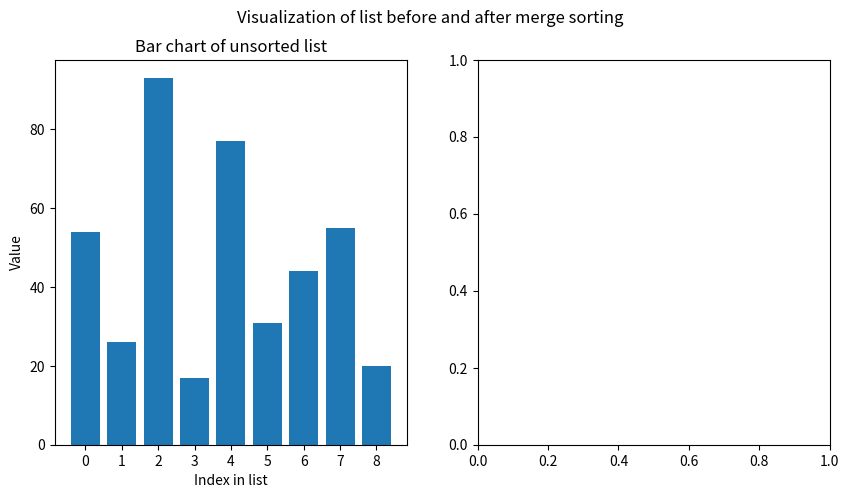

The matplotlib source for this figure: (Note: this script raises an exception after producing the figure.)
def ASSIGNMENT(new_list, i, old_list, j):
    new_list[i] = old_list[j]


def mergeSort(list_to_sort_by_merge):
    if (
        len(list_to_sort_by_merge) > 1
        and not len(list_to_sort_by_merge) < 1
        and len(list_to_sort_by_merge) != 0
    ):
        mid = len(list_to_sort_by_merge) // 2
        left = list_to_sort_by_merge[:mid]
        right = list_to_sort_by_merge[mid:]

        mergeSort(left)
        mergeSort(right)

        l = 0
        r = 0
        i = 0

        while l < len(left) and r < len(right):
            if left[l] <= right[r]:
                ASSIGNMENT(new_list=list_to_sort_by_merge, i=i, old_list=left, j=l)
                l += 1
            else:
                ASSIGNMENT(new_list=list_to_sort_by_merge, i=i, old_list=right, j=r)
                r += 1
            i += 1

        while l < len(left):
            list_to_sort_by_merge[i] = left[l]
            l += 1
            i += 1

        while r < len(right):
            list_to_sort_by_merge[i] = right[r]
            r += 1
            i += 1


import matplotlib.pyplot as plt

if __name__ == "__main__":
    # Visualisierung vor und nach dem Sortieren
    my_list = [54, 26, 93, 17, 77, 31, 44, 55, 20]
    x = range(len(my_list))
    fig, ax = plt.subplots(1, 2, figsize=(10, 5))
    fig.suptitle("Visualization of list before and after merge sorting")

    # Vor
    ax[0].set_title("Bar chart of unsorted list")
    ax[0].set_xlabel("Index in list")
    ax[0].set_xticks(x)
    ax[0].set_ylabel("Value")
    ax[0].bar(x, my_list)

    # Sort
    merge_sort(my_list)

    # Nach
    ax[1].set_title("Bar chart of sorted list")
    ax[1].set_xlabel("Index in list")
    ax[1].set_xticks(x)
    ax[1].set_ylabel("Value")
    ax[1].bar(x, my_list)

    plt.tight_layout()
    plt.show()
